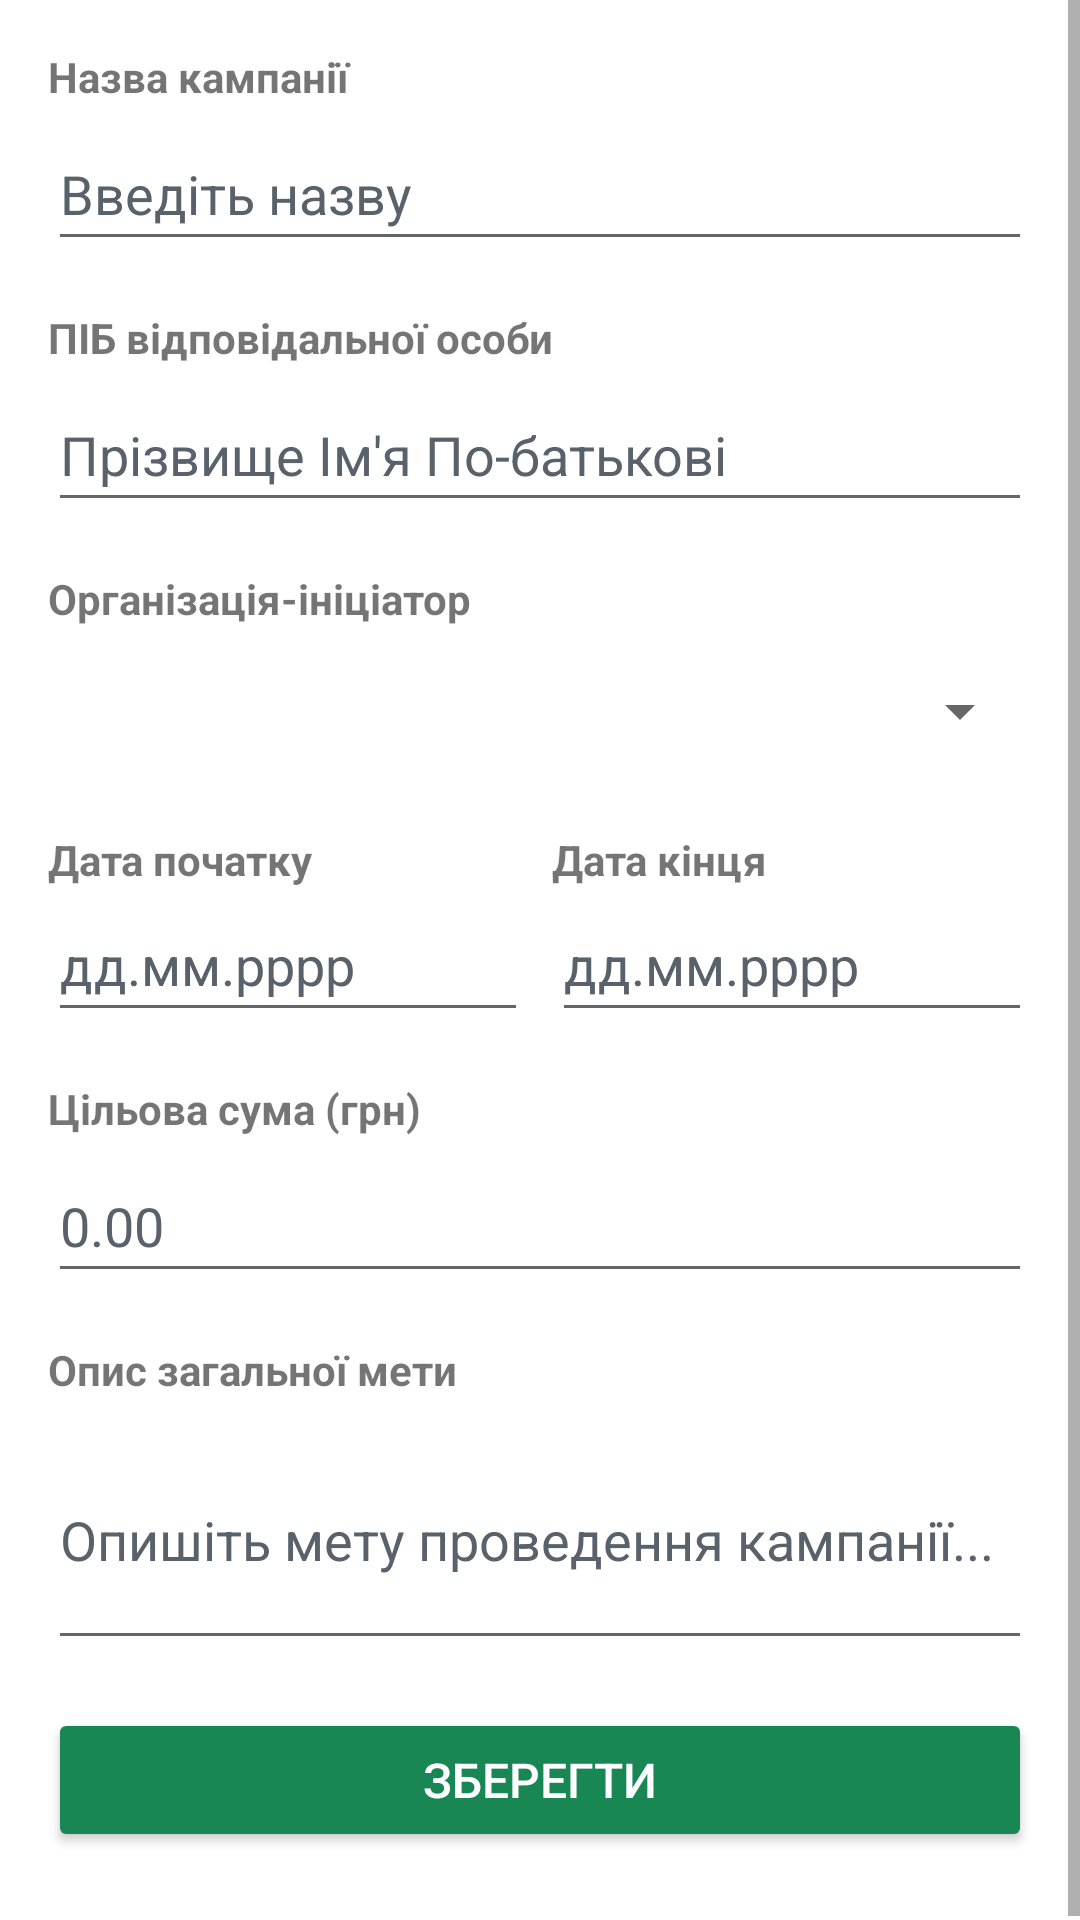

Layout XML and referenced resources for this Android screen:
<!-- AndroidManifest.xml: application theme Theme.Lab3CharityOrganization -->
<!-- res/layout/campaign_activity.xml -->
<?xml version="1.0" encoding="utf-8"?>
<ScrollView xmlns:android="http://schemas.android.com/apk/res/android"
    android:layout_width="match_parent"
    android:layout_height="match_parent"
    android:fitsSystemWindows="true">
    <LinearLayout
        android:layout_width="match_parent"
        android:layout_height="wrap_content"
        android:orientation="vertical"
        android:padding="16dp">

        <TextView
            android:layout_width="match_parent"
            android:layout_height="wrap_content"
            android:text="Назва кампанії"
            android:textStyle="bold"
            android:layout_marginBottom="4dp"/>

        <EditText
            android:id="@+id/etCampaignName"
            android:layout_width="match_parent"
            android:layout_height="48dp"
            android:hint="Введіть назву"
            android:inputType="text"
            android:layout_marginBottom="16dp" />

        <TextView
            android:layout_width="match_parent"
            android:layout_height="wrap_content"
            android:text="ПІБ відповідальної особи"
            android:textStyle="bold"
            android:layout_marginBottom="4dp"/>
        <EditText
            android:id="@+id/etOrganizerName"
            android:layout_width="match_parent"
            android:layout_height="48dp"
            android:hint="Прізвище Ім'я По-батькові"
            android:inputType="textPersonName"
            android:layout_marginBottom="16dp"/>

        <TextView
            android:layout_width="match_parent"
            android:layout_height="wrap_content"
            android:text="Організація-ініціатор"
            android:textStyle="bold"
            android:layout_marginBottom="4dp"/>

        <Spinner
            android:id="@+id/spinnerOrganization"
            android:layout_width="match_parent"
            android:layout_height="48dp"
            android:layout_marginBottom="16dp"
            android:paddingVertical="8dp" />

        <LinearLayout
            android:layout_width="match_parent"
            android:layout_height="wrap_content"
            android:orientation="horizontal"
            android:weightSum="2"
            android:layout_marginBottom="16dp">

            <LinearLayout
                android:layout_width="0dp"
                android:layout_height="wrap_content"
                android:layout_weight="1"
                android:orientation="vertical"
                android:layout_marginEnd="4dp">
                <TextView
                    android:layout_width="wrap_content"
                    android:layout_height="wrap_content"
                    android:text="Дата початку"
                    android:textStyle="bold" />
                <EditText
                    android:id="@+id/etStartDate"
                    android:layout_width="match_parent"
                    android:layout_height="48dp"
                    android:hint="дд.мм.рррр"
                    android:focusable="false"
                    android:clickable="false"
                    android:inputType="date" />
            </LinearLayout>

            <LinearLayout
                android:layout_width="0dp"
                android:layout_height="wrap_content"
                android:layout_weight="1"
                android:orientation="vertical"
                android:layout_marginStart="4dp">
                <TextView
                    android:layout_width="wrap_content"
                    android:layout_height="wrap_content"
                    android:text="Дата кінця"
                    android:textStyle="bold" />
                <EditText
                    android:id="@+id/etEndDate"
                    android:layout_width="match_parent"
                    android:layout_height="48dp"
                    android:hint="дд.мм.рррр"
                    android:focusable="false"
                    android:clickable="false"
                    android:inputType="date" />
            </LinearLayout>
        </LinearLayout>

        <TextView
            android:layout_width="match_parent"
            android:layout_height="wrap_content"
            android:text="Цільова сума (грн)"
            android:textStyle="bold"
            android:layout_marginBottom="4dp"/>
        <EditText
            android:id="@+id/etTargetAmount"
            android:layout_width="match_parent"
            android:layout_height="48dp"
            android:hint="0.00"
            android:inputType="numberDecimal"
            android:layout_marginBottom="16dp"/>

        <LinearLayout
            android:id="@+id/layoutDonation"
            android:layout_width="match_parent"
            android:layout_height="wrap_content"
            android:orientation="vertical"
            android:background="@android:color/transparent"
            android:padding="12dp"
            android:layout_marginBottom="16dp"
            android:visibility="gone">
            <TextView
                android:layout_width="match_parent"
                android:layout_height="wrap_content"
                android:text="Внести кошти до поточного збору"
                android:textStyle="bold"
                android:layout_marginBottom="4dp"/>
            <EditText
                android:id="@+id/etDonationAmount"
                android:layout_width="match_parent"
                android:layout_height="wrap_content"
                android:hint="Сума внеску (грн)"
                android:inputType="numberDecimal"
                android:background="@android:color/transparent"
                android:padding="10dp"/>
        </LinearLayout>

        <TextView
            android:layout_width="match_parent"
            android:layout_height="wrap_content"
            android:text="Опис загальної мети"
            android:textStyle="bold"
            android:layout_marginBottom="4dp"/>
        <EditText
            android:id="@+id/etGoalDescription"
            android:layout_width="match_parent"
            android:layout_height="wrap_content"
            android:hint="Опишіть мету проведення кампанії..."
            android:inputType="textMultiLine"
            android:minLines="3"
            android:layout_marginBottom="16dp"/>

        <Button
            android:id="@+id/btnSave"
            android:layout_width="match_parent"
            android:layout_height="wrap_content"
            android:text="Зберегти"
            android:textSize="16sp"
            android:backgroundTint="@color/green"
            android:textColor="@color/white"
            android:layout_marginBottom="8dp"/>

        <Button
            android:id="@+id/btnDelete"
            android:layout_width="match_parent"
            android:layout_height="wrap_content"
            android:text="Видалити"
            android:textSize="16sp"
            android:backgroundTint="@color/red"
            android:textColor="@color/white"
            android:visibility="gone"/>

    </LinearLayout>
</ScrollView>
<!-- resources referenced by this layout -->
<resources>
  <color name="green">#198754</color>
  <color name="red">#DC3545</color>
  <color name="white">#FFFFFFFF</color>
  <style name="Theme.Lab3CharityOrganization" parent="Theme.MaterialComponents.DayNight.NoActionBar">
          <item name="colorPrimary">@color/blue</item>
          <item name="colorPrimaryVariant">@color/dark_blue</item>
          <item name="colorSecondary">@color/dark_grey</item>
  
          <item name="android:windowBackground">@color/white</item>
          <item name="colorSurface">@color/bone</item>
          <item name="colorOnSurface">@color/black</item>
          <item name="android:textColorPrimary">@color/dark_grey</item>
          <item name="android:textColorHint">@color/grey</item>
      </style>
  <color name="blue">#0D6EFD</color>
  <color name="dark_blue">#063B87</color>
  <color name="dark_grey">#23272E</color>
  <color name="bone">#E0E3E7</color>
  <color name="black">#FF000000</color>
  <color name="grey">#59626A</color>
</resources>
